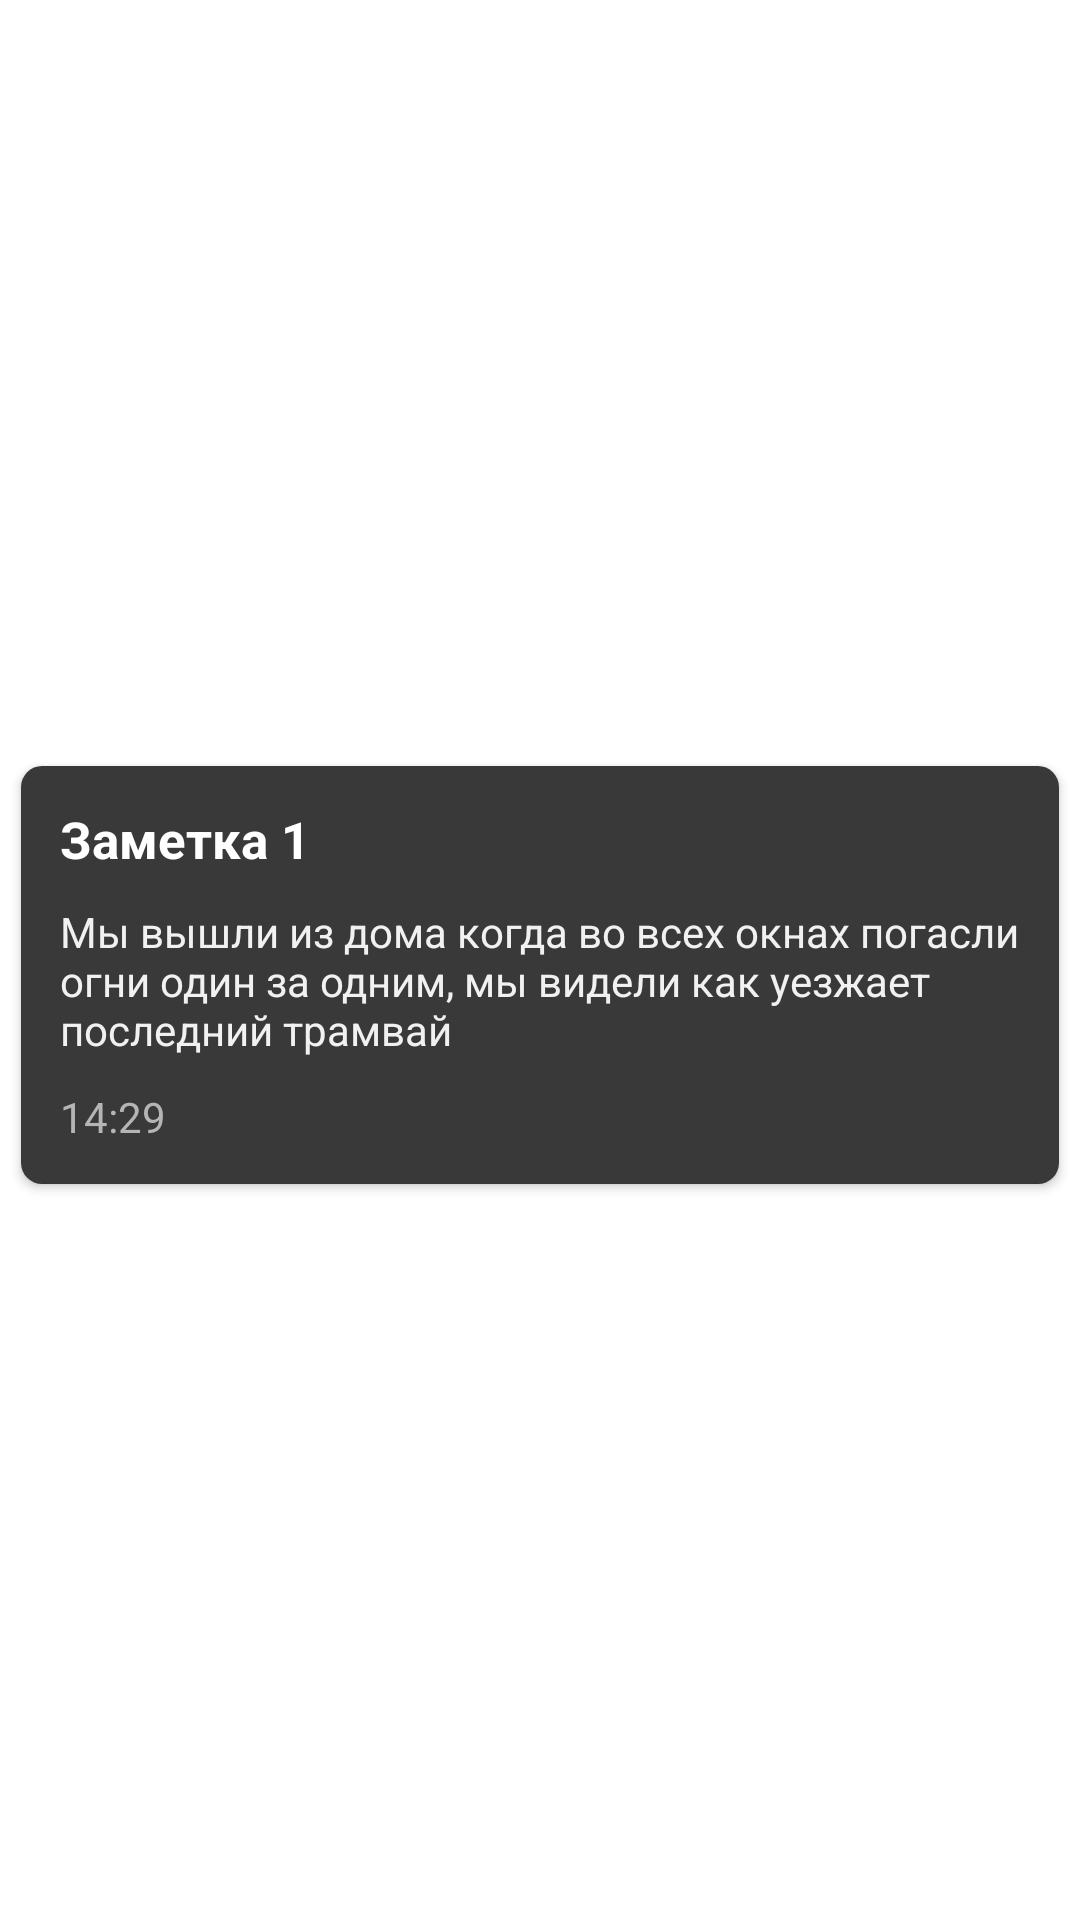

The Android layout XML behind this screen, and the referenced resources:
<!-- AndroidManifest.xml: application theme Theme.Notebook -->
<!-- res/layout/note_list_item.xml -->
<?xml version="1.0" encoding="utf-8"?>
<androidx.constraintlayout.widget.ConstraintLayout xmlns:android="http://schemas.android.com/apk/res/android"
    xmlns:app="http://schemas.android.com/apk/res-auto"
    xmlns:tools="http://schemas.android.com/tools"
    android:layout_width="match_parent"
    android:layout_height="wrap_content">

    <androidx.cardview.widget.CardView
        android:layout_width="0dp"
        android:layout_height="wrap_content"
        android:layout_marginStart="7dp"
        android:layout_marginTop="10dp"
        android:layout_marginEnd="7dp"
        android:background="@color/main_grey"
        app:cardCornerRadius="7dp"
        app:layout_constraintBottom_toBottomOf="parent"
        app:layout_constraintEnd_toEndOf="parent"
        app:layout_constraintHorizontal_bias="1.0"
        app:layout_constraintStart_toStartOf="parent"
        app:layout_constraintTop_toTopOf="parent">

        <androidx.constraintlayout.widget.ConstraintLayout
            android:layout_width="match_parent"
            android:layout_height="match_parent"
            android:background="@color/main_grey">

            <LinearLayout
                android:layout_width="0dp"
                android:layout_height="wrap_content"
                android:layout_marginStart="3dp"
                android:layout_marginTop="3dp"
                android:layout_marginEnd="3dp"
                android:layout_marginBottom="3dp"
                android:orientation="vertical"
                android:padding="5dp"
                app:layout_constraintBottom_toBottomOf="parent"
                app:layout_constraintEnd_toEndOf="parent"
                app:layout_constraintStart_toStartOf="parent"
                app:layout_constraintTop_toTopOf="parent">

                <TextView
                    android:id="@+id/tvTitle"
                    android:layout_width="match_parent"
                    android:layout_height="wrap_content"
                    android:padding="5dp"
                    android:paddingLeft="10dp"
                    android:paddingRight="10dp"
                    android:text="Заметка 1"
                    android:textColor="@color/white"
                    android:textSize="17sp"
                    android:textStyle="bold" />

                <TextView
                    android:id="@+id/tvText"
                    android:layout_width="match_parent"
                    android:layout_height="wrap_content"
                    android:padding="5dp"
                    android:paddingLeft="10dp"
                    android:paddingRight="10dp"
                    android:text="Мы вышли из дома когда во всех окнах погасли огни один за одним, мы видели как уезжает последний трамвай"
                    android:textColor="@color/light_grey" />

                <TextView
                    android:id="@+id/tvDate"
                    android:layout_width="match_parent"
                    android:layout_height="wrap_content"
                    android:padding="5dp"
                    android:paddingLeft="10dp"
                    android:paddingRight="10dp"
                    android:text="14:29"
                    android:textColor="@color/grey" />
            </LinearLayout>
        </androidx.constraintlayout.widget.ConstraintLayout>
    </androidx.cardview.widget.CardView>
</androidx.constraintlayout.widget.ConstraintLayout>
<!-- resources referenced by this layout -->
<resources>
  <color name="grey">#B5B5B5</color>
  <color name="light_grey">#F1F1F1</color>
  <color name="main_grey">#39393A</color>
  <color name="white">#FFFFFF</color>
  <style name="Theme.Notebook" parent="Theme.MaterialComponents.DayNight.DarkActionBar">
          
          
          <item name="colorPrimaryVariant">@color/purple_700</item>
          <item name="colorOnPrimary">@color/light_grey</item>
          
          <item name="colorSecondary">@color/teal_200</item>
          <item name="colorSecondaryVariant">@color/teal_700</item>
          <item name="colorOnSecondary">@color/light_grey</item>
          
          <item name="android:statusBarColor" tools:targetApi="l">?attr/colorPrimaryVariant</item>
          
          <item name="android:windowFullscreen">true</item>
          <item name="colorPrimary">@color/main_purple</item>
      </style>
  <color name="purple_700">#FF3700B3</color>
  <color name="teal_200">#FF03DAC5</color>
  <color name="teal_700">#FF018786</color>
  <color name="main_purple">#A795F6</color>
</resources>
